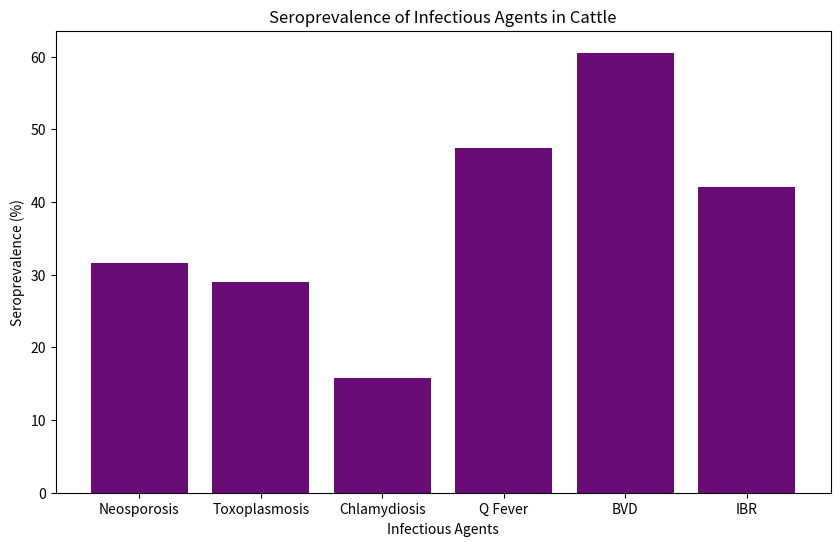

Here is the Python script that generated this plot: (Note: this script raises an exception after producing the figure.)
import pandas as pd
import matplotlib.pyplot as plt

# Load dataset
data = pd.DataFrame({
    'Agent': ['Neosporosis', 'Toxoplasmosis', 'Chlamydiosis', 'Q Fever', 'BVD', 'IBR'],
    'Seroprevalence': [31.57, 28.94, 15.78, 47.36, 60.52, 42.10]
})

# Plotting
plt.figure(figsize=(10,6))
plt.bar(data['Agent'], data['Seroprevalence'], color='#6A0C76')
plt.xlabel('Infectious Agents')
plt.ylabel('Seroprevalence (%)')
plt.title('Seroprevalence of Infectious Agents in Cattle')
plt.show()

import statsmodels.api as sm

# Sample risk factors data
data_risk = pd.DataFrame({
    'Agent': ['Neosporosis', 'Toxoplasmosis', 'IBR', 'BVD', 'Q Fever'],
    'OR': [1.11, 1.95, 1.78, 1.65, 1.51]
})

# Dummy predictor variable
X = sm.add_constant(data_risk['OR'])
# Dummy outcome variable
Y = data_risk['OR'] * 0.5  # Simplified
model = sm.OLS(Y, X).fit()
print(model.summary())

# This cell could be extended to incorporate more complex multivariate analysis using actual dataset provided from the study.